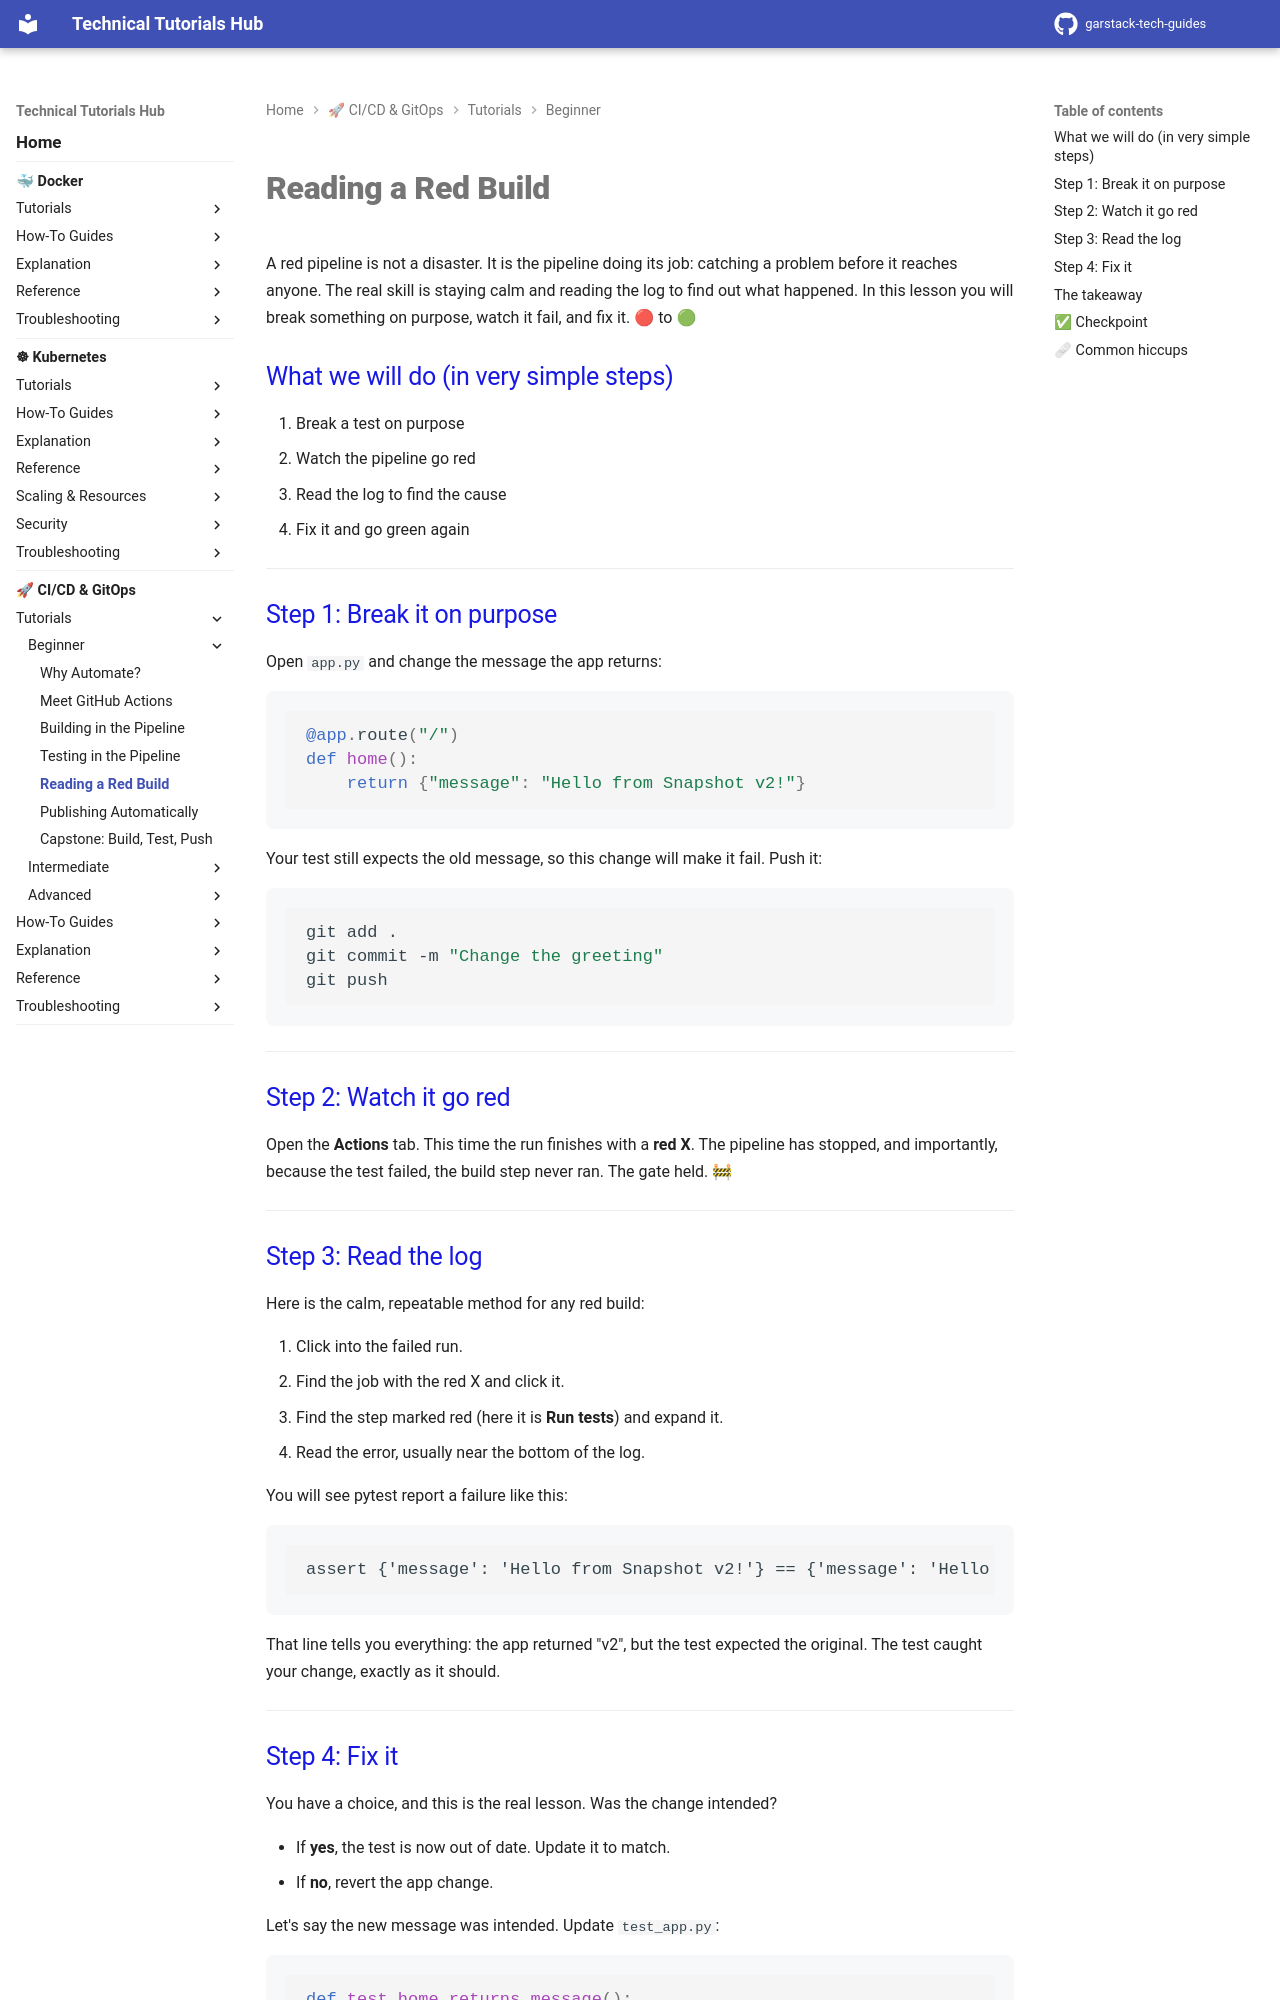

repository: garstack1/gstack-tech-guides · page: cicd/tutorials/beginner/reading-failures/index.html · generator: mkdocs

# Reading a Red Build

A red pipeline is not a disaster. It is the pipeline doing its job: catching a problem before it reaches anyone. The real skill is staying calm and reading the log to find out what happened. In this lesson you will break something on purpose, watch it fail, and fix it. 🔴 to 🟢

## What we will do (in very simple steps)

1. Break a test on purpose
2. Watch the pipeline go red
3. Read the log to find the cause
4. Fix it and go green again

---

## Step 1: Break it on purpose

Open `app.py` and change the message the app returns:

```python
@app.route("/")
def home():
    return {"message": "Hello from Snapshot v2!"}
```

Your test still expects the old message, so this change will make it fail. Push it:

```bash
git add .
git commit -m "Change the greeting"
git push
```

---

## Step 2: Watch it go red

Open the **Actions** tab. This time the run finishes with a **red X**. The pipeline has stopped, and importantly, because the test failed, the build step never ran. The gate held. 🚧

---

## Step 3: Read the log

Here is the calm, repeatable method for any red build:

1. Click into the failed run.
2. Find the job with the red X and click it.
3. Find the step marked red (here it is **Run tests**) and expand it.
4. Read the error, usually near the bottom of the log.

You will see pytest report a failure like this:

```
assert {'message': 'Hello from Snapshot v2!'} == {'message': 'Hello from Snapshot!'}
```

That line tells you everything: the app returned "v2", but the test expected the original. The test caught your change, exactly as it should.

---
